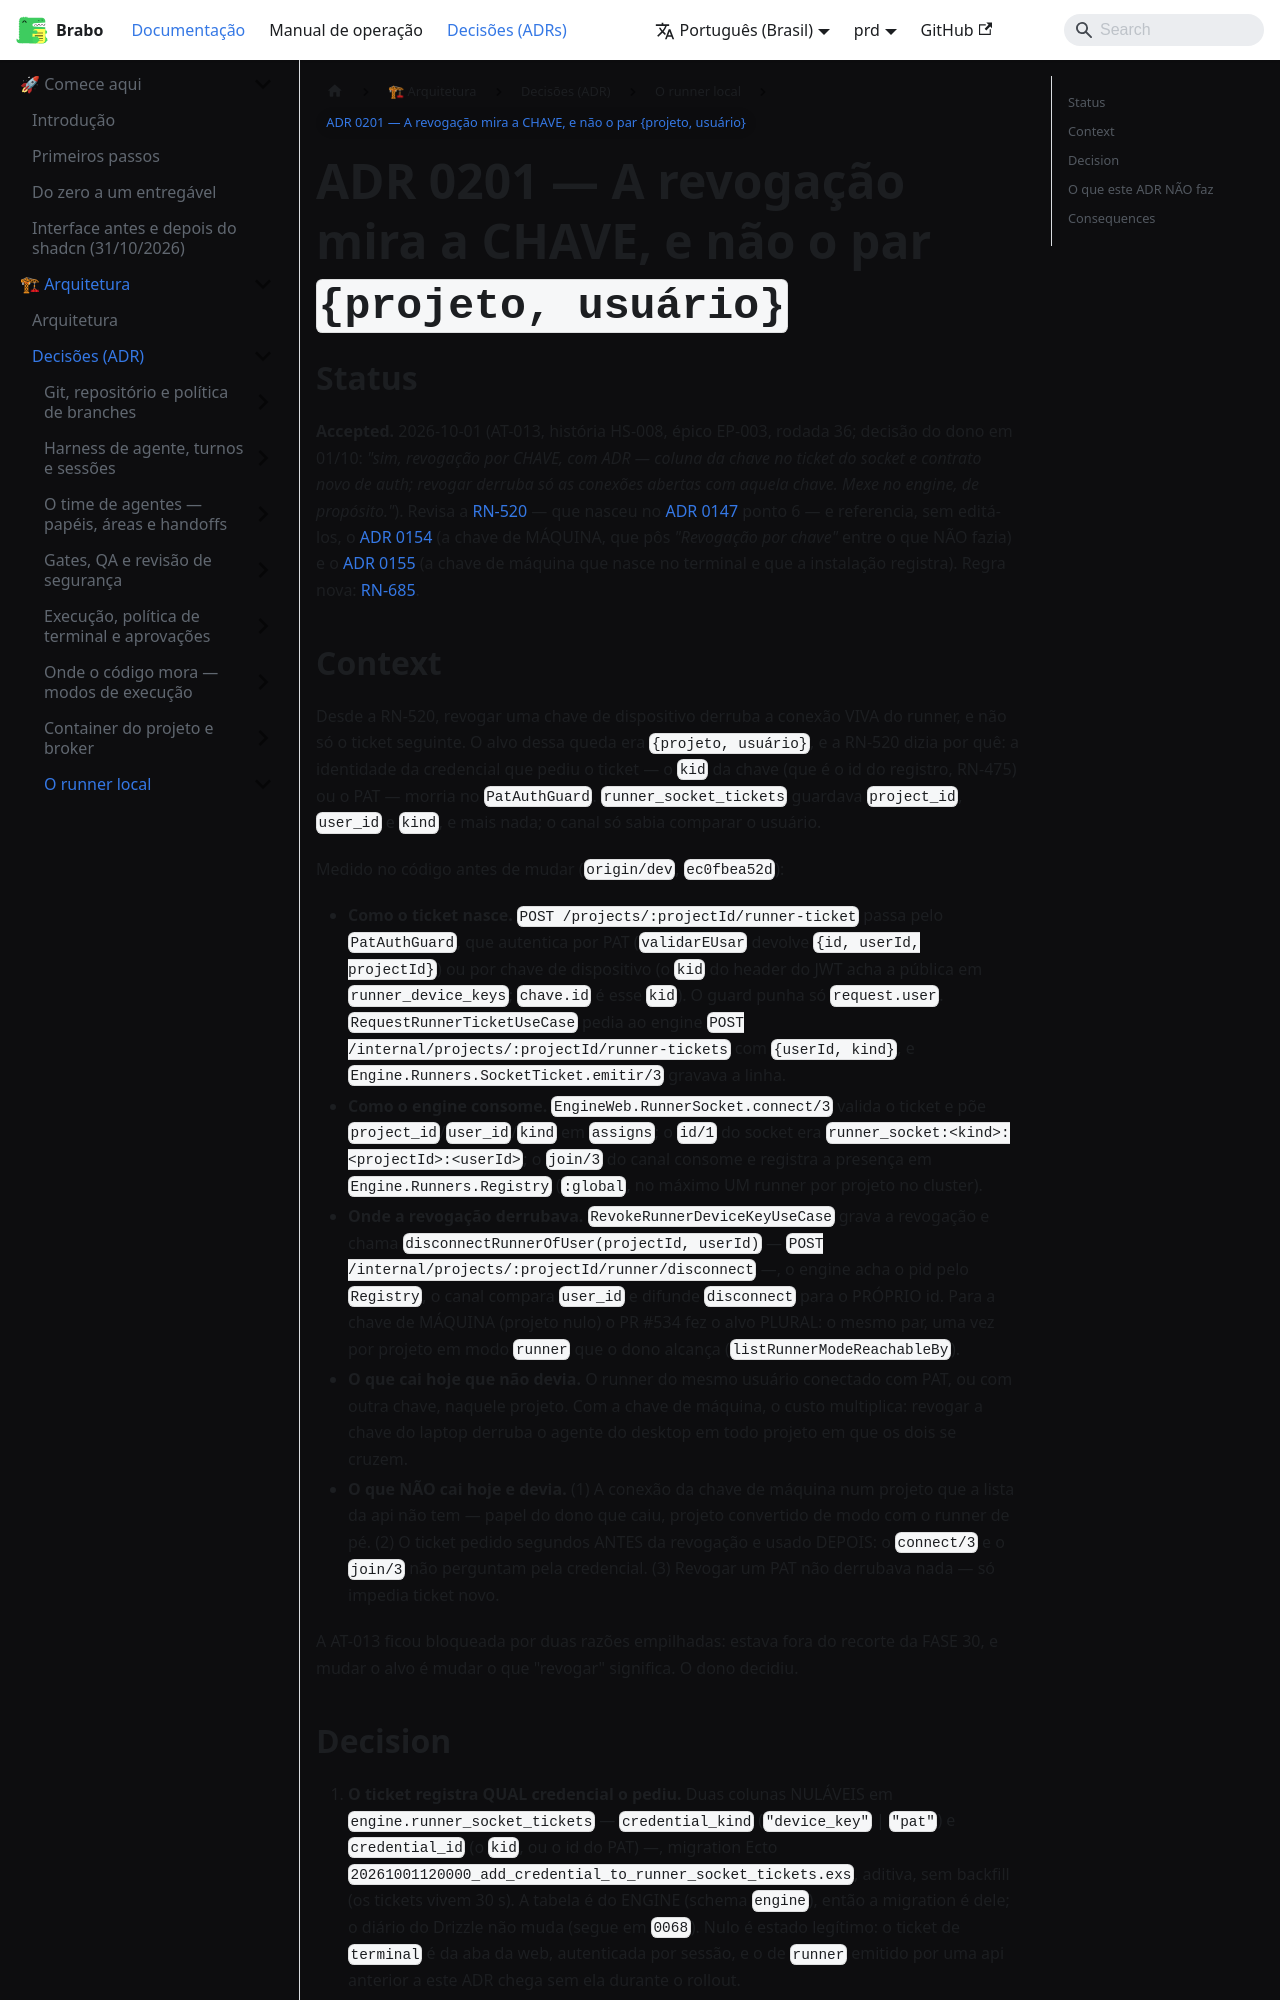

repository: daneiel/brabo · page: prd/adr/0201-revogacao-por-chave.html · generator: docusaurus

# ADR 0201 — A revogação mira a CHAVE, e não o par `{projeto, usuário}`

## Status

**Accepted.** 2026-10-01 (AT-013, história HS-008, épico EP-003, rodada 36;
decisão do dono em 01/10: *"sim, revogação por CHAVE, com ADR — coluna da chave
no ticket do socket e contrato novo de auth; revogar derruba só as conexões
abertas com aquela chave. Mexe no engine, de propósito."*). Revisa a
[RN-520](../business-rules.md#rn-520) — que nasceu no
[ADR 0147](0147-agente-local-com-capacidades.md) ponto 6 — e referencia, sem
editá-los, o [ADR 0154](0154-chave-de-dispositivo-de-maquina.md) (a chave de
MÁQUINA, que pôs *"Revogação por chave"* entre o que NÃO fazia) e o
[ADR 0155](0155-a-primeira-conta-nasce-no-terminal.md) (a chave de máquina que
nasce no terminal e que a instalação registra). Regra nova:
[RN-685](../business-rules.md#rn-685).

## Context

Desde a RN-520, revogar uma chave de dispositivo derruba a conexão VIVA do
runner, e não só o ticket seguinte. O alvo dessa queda era `{projeto,
usuário}`, e a RN-520 dizia por quê: a identidade da credencial que pediu o
ticket — o `kid` da chave (que é o id do registro, RN-475) ou o PAT — morria no
`PatAuthGuard`. `runner_socket_tickets` guardava `project_id`, `user_id` e
`kind`, e mais nada; o canal só sabia comparar o usuário.

Medido no código antes de mudar (`origin/dev`, `ec0fbea52d`):

- **Como o ticket nasce.** `POST /projects/:projectId/runner-ticket` passa pelo
  `PatAuthGuard`, que autentica por PAT (`validarEUsar` devolve `{id, userId,
  projectId}`) ou por chave de dispositivo (o `kid` do header do JWT acha a
  pública em `runner_device_keys`; `chave.id` é esse `kid`). O guard punha só
  `request.user`. `RequestRunnerTicketUseCase` pedia ao engine
  `POST /internal/projects/:projectId/runner-tickets` com `{userId, kind}`, e
  `Engine.Runners.SocketTicket.emitir/3` gravava a linha.
- **Como o engine consome.** `EngineWeb.RunnerSocket.connect/3` valida o ticket
  e põe `project_id`/`user_id`/`kind` em `assigns`; o `id/1` do socket era
  `runner_socket:<kind>:<projectId>:<userId>`; o `join/3` do canal consome e
  registra a presença em `Engine.Runners.Registry` (`:global`, no máximo UM
  runner por projeto no cluster).
- **Onde a revogação derrubava.** `RevokeRunnerDeviceKeyUseCase` grava a
  revogação e chama `disconnectRunnerOfUser(projectId, userId)` —
  `POST /internal/projects/:projectId/runner/disconnect` —, o engine acha o pid
  pelo `Registry`, o canal compara `user_id` e difunde `disconnect` para o
  PRÓPRIO id. Para a chave de MÁQUINA (projeto nulo) o PR #534 fez o alvo
  PLURAL: o mesmo par, uma vez por projeto em modo `runner` que o dono alcança
  (`listRunnerModeReachableBy`).
- **O que cai hoje que não devia.** O runner do mesmo usuário conectado com PAT,
  ou com outra chave, naquele projeto. Com a chave de máquina, o custo
  multiplica: revogar a chave do laptop derruba o agente do desktop em todo
  projeto em que os dois se cruzem.
- **O que NÃO cai hoje e devia.** (1) A conexão da chave de máquina num projeto
  que a lista da api não tem — papel do dono que caiu, projeto convertido de
  modo com o runner de pé. (2) O ticket pedido segundos ANTES da revogação e
  usado DEPOIS: o `connect/3` e o `join/3` não perguntam pela credencial. (3)
  Revogar um PAT não derrubava nada — só impedia ticket novo.

A AT-013 ficou bloqueada por duas razões empilhadas: estava fora do recorte da
FASE 30, e mudar o alvo é mudar o que "revogar" significa. O dono decidiu.
